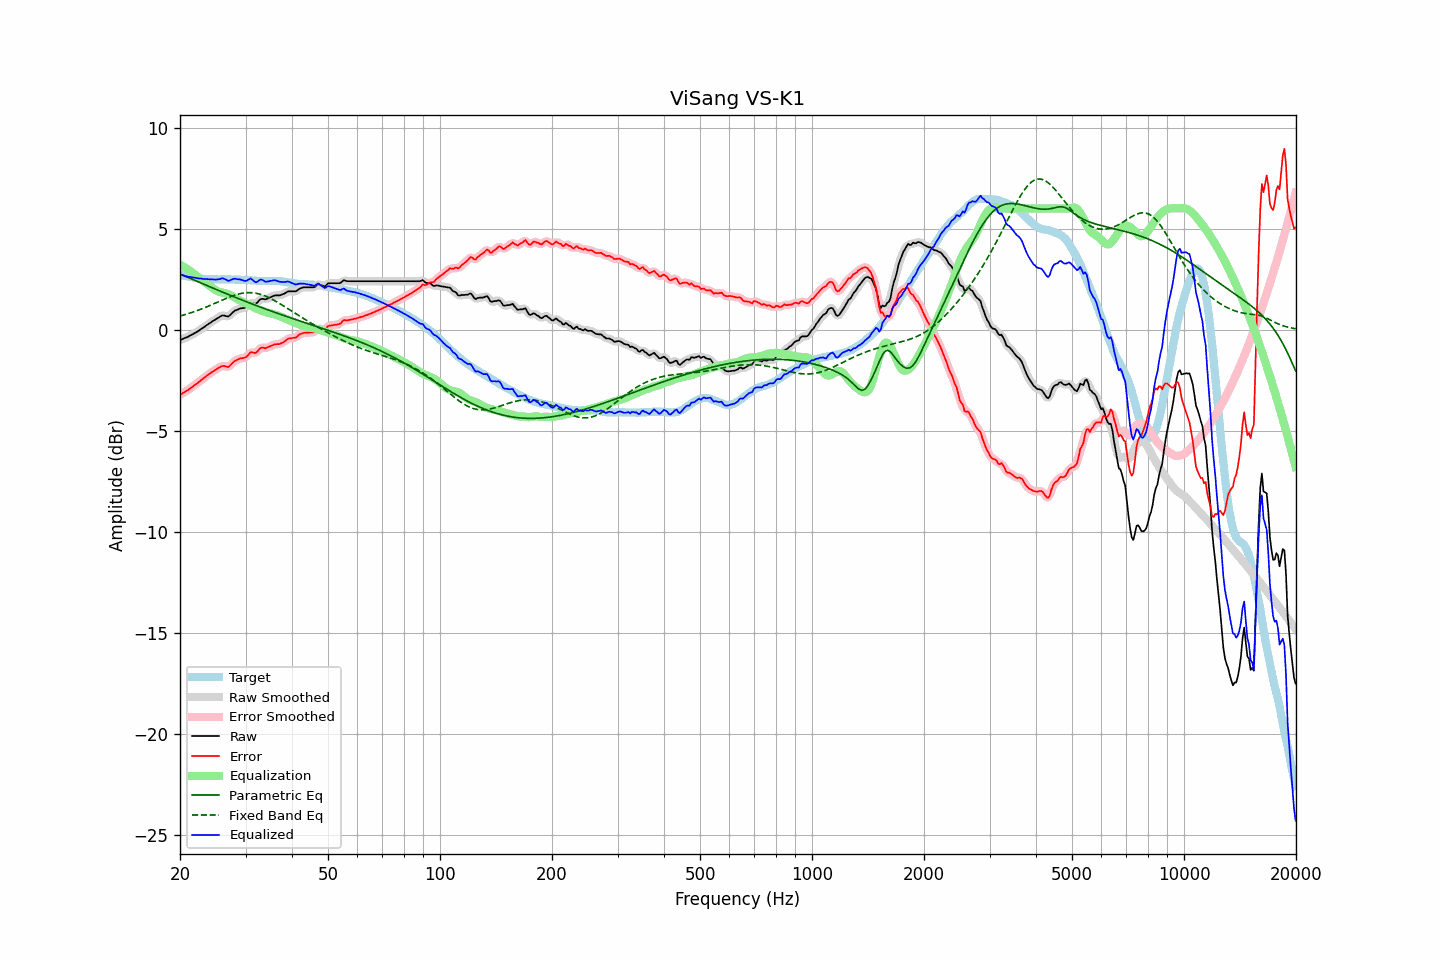

The data file committed next to this chart (first rows):
frequency, raw, error, smoothed, error_smoothed, equalization, parametric_eq, fixed_band_eq, equalized_raw, equalized_smoothed, target
20.00, -0.51, -3.23, -0.51, -3.22, 3.22, 2.76, 0.68, 2.71, 2.71, 2.72
20.20, -0.48, -3.18, -0.48, -3.17, 3.17, 2.73, 0.70, 2.70, 2.70, 2.70
20.40, -0.44, -3.11, -0.45, -3.12, 3.13, 2.69, 0.72, 2.69, 2.68, 2.68
20.61, -0.41, -3.08, -0.41, -3.07, 3.08, 2.66, 0.75, 2.67, 2.66, 2.67
20.81, -0.38, -3.02, -0.38, -3.03, 3.03, 2.62, 0.77, 2.65, 2.65, 2.65
21.02, -0.35, -2.98, -0.34, -2.97, 2.97, 2.59, 0.80, 2.62, 2.63, 2.63
21.23, -0.30, -2.91, -0.30, -2.92, 2.92, 2.55, 0.82, 2.62, 2.61, 2.61
21.44, -0.26, -2.86, -0.26, -2.86, 2.86, 2.52, 0.85, 2.60, 2.60, 2.60
21.66, -0.22, -2.81, -0.22, -2.80, 2.81, 2.49, 0.87, 2.59, 2.59, 2.59
21.87, -0.17, -2.74, -0.17, -2.75, 2.75, 2.45, 0.90, 2.58, 2.58, 2.57
22.09, -0.13, -2.69, -0.13, -2.69, 2.69, 2.42, 0.93, 2.56, 2.56, 2.56
22.31, -0.08, -2.63, -0.08, -2.63, 2.63, 2.38, 0.96, 2.55, 2.55, 2.55
22.54, -0.03, -2.57, -0.03, -2.57, 2.56, 2.35, 0.99, 2.53, 2.54, 2.54
22.76, 0.03, -2.50, 0.03, -2.50, 2.50, 2.31, 1.02, 2.53, 2.53, 2.53
22.99, 0.08, -2.44, 0.08, -2.44, 2.44, 2.28, 1.05, 2.52, 2.52, 2.52
23.22, 0.13, -2.38, 0.14, -2.38, 2.38, 2.25, 1.08, 2.51, 2.51, 2.51
23.45, 0.19, -2.32, 0.19, -2.31, 2.32, 2.21, 1.11, 2.51, 2.51, 2.51
23.69, 0.25, -2.25, 0.25, -2.25, 2.26, 2.18, 1.15, 2.51, 2.50, 2.50
23.92, 0.30, -2.19, 0.30, -2.19, 2.20, 2.14, 1.18, 2.50, 2.50, 2.50
24.16, 0.35, -2.14, 0.36, -2.14, 2.14, 2.11, 1.21, 2.49, 2.49, 2.50
24.40, 0.41, -2.08, 0.41, -2.09, 2.08, 2.08, 1.25, 2.49, 2.49, 2.49
24.65, 0.46, -2.03, 0.46, -2.03, 2.02, 2.04, 1.28, 2.48, 2.48, 2.49
24.89, 0.51, -1.98, 0.51, -1.98, 1.97, 2.01, 1.32, 2.48, 2.48, 2.49
25.14, 0.56, -1.93, 0.56, -1.93, 1.92, 1.98, 1.35, 2.48, 2.48, 2.49
25.39, 0.61, -1.88, 0.61, -1.88, 1.89, 1.94, 1.39, 2.50, 2.50, 2.49
25.65, 0.65, -1.84, 0.66, -1.83, 1.86, 1.91, 1.42, 2.51, 2.52, 2.49
25.91, 0.70, -1.80, 0.69, -1.80, 1.84, 1.88, 1.46, 2.54, 2.54, 2.50
26.16, 0.71, -1.79, 0.70, -1.79, 1.83, 1.84, 1.49, 2.54, 2.53, 2.50
26.43, 0.69, -1.81, 0.69, -1.81, 1.81, 1.81, 1.53, 2.50, 2.50, 2.50
26.69, 0.67, -1.82, 0.67, -1.83, 1.79, 1.78, 1.56, 2.46, 2.46, 2.50
26.96, 0.65, -1.84, 0.67, -1.82, 1.76, 1.75, 1.59, 2.41, 2.44, 2.49
27.23, 0.71, -1.78, 0.71, -1.78, 1.73, 1.71, 1.63, 2.44, 2.44, 2.49
27.50, 0.79, -1.70, 0.79, -1.71, 1.69, 1.68, 1.66, 2.48, 2.47, 2.49
27.77, 0.87, -1.62, 0.87, -1.62, 1.64, 1.65, 1.68, 2.51, 2.51, 2.49
28.05, 0.94, -1.55, 0.93, -1.56, 1.59, 1.62, 1.71, 2.53, 2.52, 2.49
28.33, 0.97, -1.51, 0.98, -1.51, 1.54, 1.58, 1.73, 2.51, 2.51, 2.48
28.62, 1.00, -1.48, 1.01, -1.47, 1.49, 1.55, 1.76, 2.49, 2.50, 2.48
28.90, 1.04, -1.43, 1.03, -1.44, 1.45, 1.52, 1.78, 2.50, 2.49, 2.47
29.19, 1.06, -1.41, 1.06, -1.42, 1.42, 1.49, 1.80, 2.48, 2.47, 2.47
29.48, 1.07, -1.40, 1.07, -1.40, 1.38, 1.46, 1.81, 2.45, 2.45, 2.47
29.78, 1.08, -1.39, 1.08, -1.39, 1.34, 1.43, 1.82, 2.42, 2.42, 2.47
30.08, 1.11, -1.36, 1.12, -1.35, 1.30, 1.39, 1.83, 2.41, 2.42, 2.47
30.38, 1.18, -1.29, 1.19, -1.27, 1.27, 1.36, 1.84, 2.45, 2.46, 2.46
30.68, 1.26, -1.19, 1.26, -1.20, 1.24, 1.33, 1.84, 2.50, 2.50, 2.45
30.99, 1.34, -1.11, 1.31, -1.14, 1.20, 1.30, 1.84, 2.54, 2.51, 2.45
31.30, 1.32, -1.12, 1.32, -1.12, 1.15, 1.27, 1.83, 2.47, 2.47, 2.44
31.61, 1.30, -1.14, 1.30, -1.13, 1.11, 1.24, 1.82, 2.41, 2.41, 2.44
31.93, 1.28, -1.15, 1.30, -1.13, 1.06, 1.21, 1.81, 2.34, 2.37, 2.43
32.24, 1.34, -1.08, 1.35, -1.07, 1.03, 1.18, 1.80, 2.37, 2.38, 2.42
32.57, 1.43, -0.99, 1.42, -0.99, 1.00, 1.15, 1.78, 2.43, 2.42, 2.42
32.89, 1.51, -0.91, 1.49, -0.92, 0.97, 1.12, 1.75, 2.48, 2.47, 2.42
33.22, 1.53, -0.88, 1.52, -0.89, 0.94, 1.09, 1.73, 2.47, 2.46, 2.41
33.55, 1.52, -0.89, 1.52, -0.89, 0.91, 1.06, 1.70, 2.43, 2.43, 2.41
33.89, 1.50, -0.92, 1.52, -0.90, 0.88, 1.03, 1.67, 2.38, 2.40, 2.42
34.23, 1.53, -0.88, 1.53, -0.89, 0.85, 1.00, 1.64, 2.38, 2.38, 2.42
34.57, 1.56, -0.85, 1.56, -0.86, 0.83, 0.98, 1.60, 2.39, 2.39, 2.41
34.92, 1.60, -0.82, 1.60, -0.82, 0.81, 0.95, 1.56, 2.41, 2.41, 2.42
35.27, 1.63, -0.79, 1.64, -0.78, 0.79, 0.92, 1.52, 2.42, 2.43, 2.42
35.62, 1.67, -0.75, 1.67, -0.75, 0.77, 0.89, 1.48, 2.44, 2.44, 2.42
35.97, 1.70, -0.72, 1.69, -0.73, 0.75, 0.86, 1.43, 2.45, 2.44, 2.42
... 635 more rows
